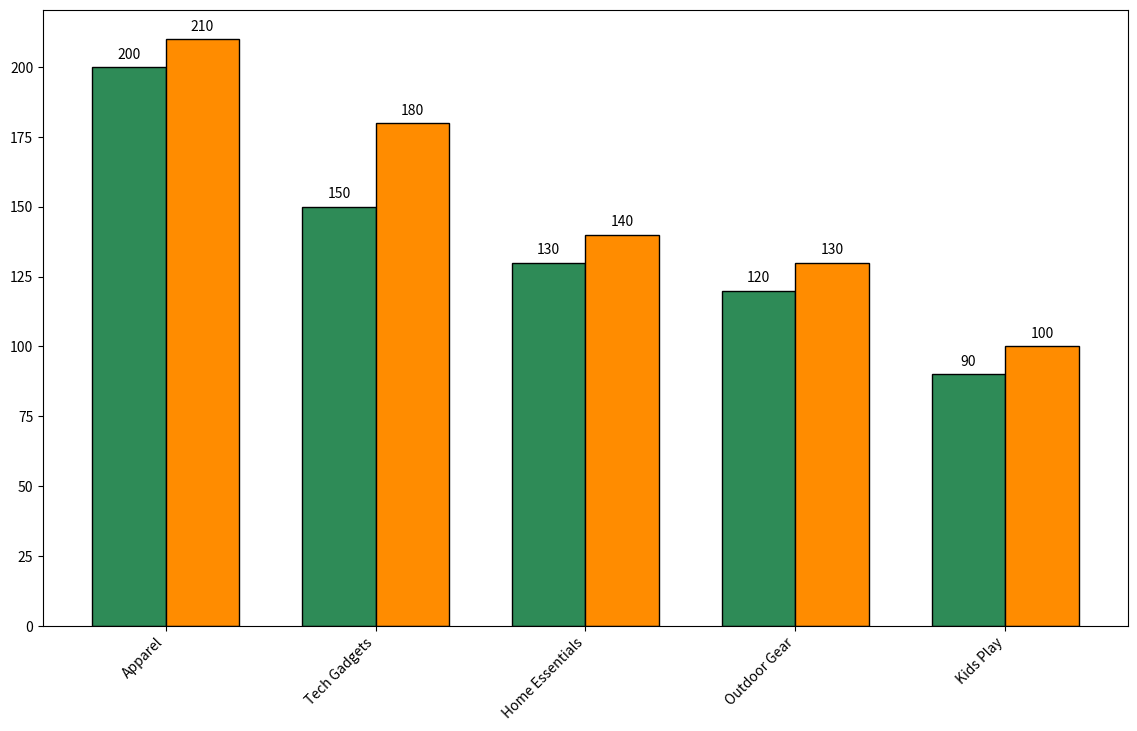

Reproduce this figure in Python.
import matplotlib.pyplot as plt
import numpy as np

categories = ['Tech Gadgets', 'Apparel', 'Home Essentials', 'Outdoor Gear', 'Kids Play']
sales_q1 = np.array([150, 200, 130, 120, 90])
sales_q2 = np.array([180, 210, 140, 130, 100])

total_sales = sales_q1 + sales_q2
sorted_indices = np.argsort(-total_sales)
categories = [categories[i] for i in sorted_indices]
sales_q1 = sales_q1[sorted_indices]
sales_q2 = sales_q2[sorted_indices]

fig, ax = plt.subplots(figsize=(14, 8))
width = 0.35
x = np.arange(len(categories))

ax.bar(x - width/2, sales_q1, width, color='seagreen', edgecolor='black')
ax.bar(x + width/2, sales_q2, width, color='darkorange', edgecolor='black')

for bar in ax.patches:
    yval = bar.get_height()
    ax.text(bar.get_x() + bar.get_width()/2, yval + 2, int(yval), ha='center', va='bottom')

ax.set_xticks(x)
ax.set_xticklabels(categories, rotation=45, ha='right')

plt.show()
